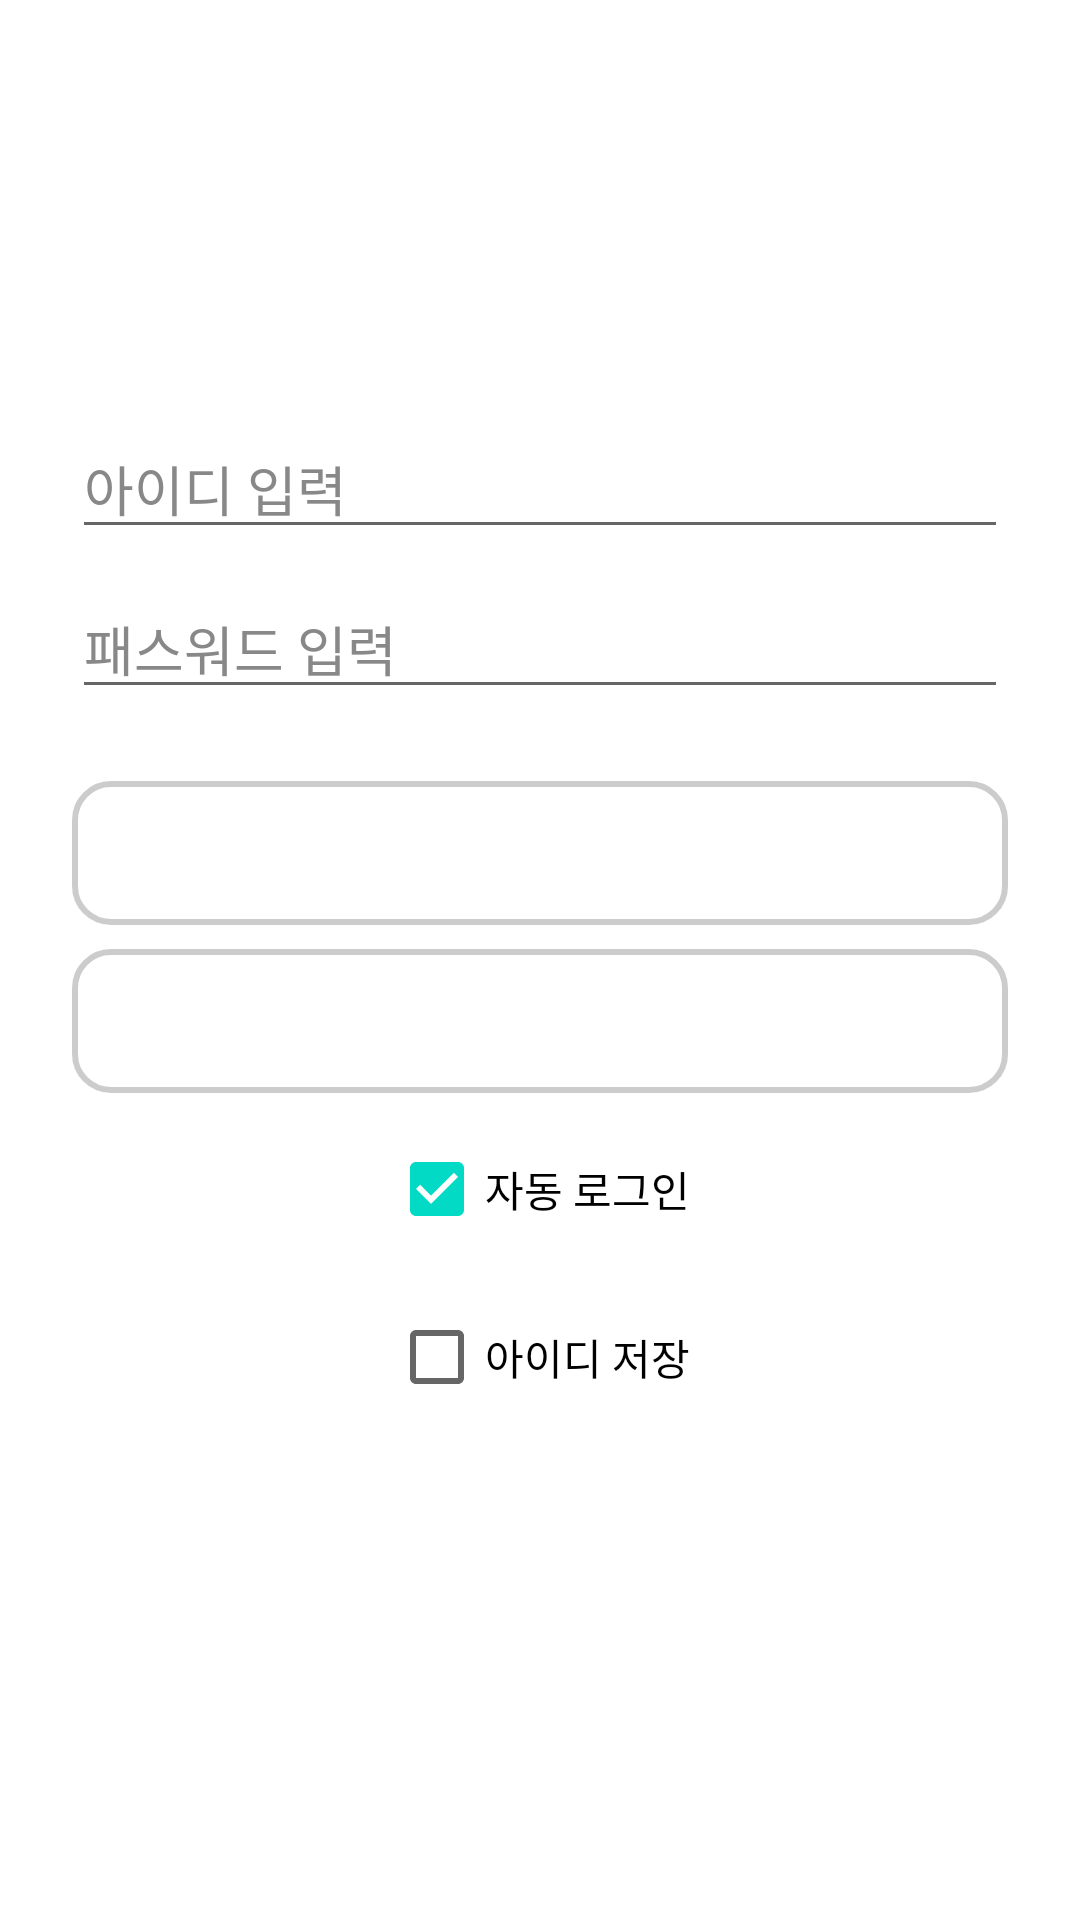

Reconstruct the res/layout file that produces this screen, plus the resources it refers to.
<!-- AndroidManifest.xml: application theme Theme.Smartdoorlock -->
<!-- res/layout/fragment_login.xml -->
<?xml version="1.0" encoding="utf-8"?>
<LinearLayout xmlns:android="http://schemas.android.com/apk/res/android"
    xmlns:app="http://schemas.android.com/apk/res-auto"
    xmlns:tools="http://schemas.android.com/tools"
    android:id="@+id/layout_home"
    android:layout_width="match_parent"
    android:layout_height="match_parent"
    android:orientation="vertical"
    android:background="#FFFFFF"
    tools:context=".ui.login.LoginFragment">

    

    
    <LinearLayout
        android:id="@+id/loginContent"
        android:layout_width="match_parent"
        android:layout_height="0dp"
        android:layout_weight="1"
        android:gravity="center"
        android:orientation="vertical"
        android:padding="24dp">

        <EditText
            android:id="@+id/editTextId"
            android:layout_width="match_parent"
            android:layout_height="wrap_content"
            android:layout_marginBottom="10dp"
            android:hint="아이디 입력"
            android:textColor="#000000"
            android:textColorHint="#888888"
            android:inputType="text"/>

        <EditText
            android:id="@+id/editTextPassword"
            android:layout_width="match_parent"
            android:layout_height="wrap_content"
            android:layout_marginBottom="24dp"
            android:hint="패스워드 입력"
            android:textColor="#000000"
            android:textColorHint="#888888"
            android:inputType="textPassword"/>

        
        <androidx.appcompat.widget.AppCompatButton
            android:id="@+id/buttonLogin"
            android:layout_width="match_parent"
            android:layout_height="wrap_content"
            android:layout_marginBottom="8dp"
            android:text="로그인"
            android:background="@drawable/gradient_button_background"
            android:textColor="#FFFFFF"/>

        
        <androidx.appcompat.widget.AppCompatButton
            android:id="@+id/buttonSignUp"
            android:layout_width="match_parent"
            android:layout_height="wrap_content"
            android:layout_marginBottom="8dp"
            android:text="회원가입"
            android:background="@drawable/gradient_button_background"
            android:textColor="#FFFFFF"/>

        <CheckBox
            android:id="@+id/checkboxAutoLogin"
            android:layout_width="wrap_content"
            android:layout_height="wrap_content"
            android:layout_marginBottom="8dp"
            android:text="자동 로그인"
            android:checked="true"
            android:textColor="#000000"/>
        

        <CheckBox
            android:id="@+id/checkboxSaveId"
            android:layout_width="wrap_content"
            android:layout_height="wrap_content"
            android:text="아이디 저장"
            android:layout_marginBottom="24dp"
            android:textColor="#000000"/>
        
    </LinearLayout>
</LinearLayout>
<!-- resources referenced by this layout -->
<resources>
  <!-- drawable gradient_button_background (drawable) -->
  <?xml version="1.0" encoding="utf-8"?>
  <selector xmlns:android="http://schemas.android.com/apk/res/android">
  
      
      <item android:state_pressed="true">
          <shape android:shape="rectangle">
              <gradient
                  android:startColor="@color/web_gradient_start"
                  android:endColor="@color/web_gradient_end"
                  android:angle="45"
                  android:type="linear" />
  
              
              <cornersrners android:radius="100dp" />
  
              
              <stroke
                  android:width="2dp"
                  android:color="#33000000" /> 
  
              
              <padding
                  android:left="14dp"
                  android:top="10dp"
                  android:right="16dp"
                  android:bottom="6dp" />
          </shape>
      </item>
  
      
      <item>
          <shape android:shape="rectangle">
              <gradient
                  android:startColor="@color/web_gradient_start"
                  android:endColor="@color/web_gradient_end"
                  android:angle="45"
                  android:type="linear" />
  
              <corners android:radius="12dp" />
  
              
              <stroke
                  android:width="2dp"
                  android:color="#33000000" />
  
              
              <padding
                  android:left="16dp"
                  android:top="6dp"
                  android:right="14dp"
                  android:bottom="10dp" />
          </shape>
      </item>
  
  </selector>
  <style name="Theme.Smartdoorlock" parent="Theme.MaterialComponents.DayNight.DarkActionBar">
          
          <item name="colorPrimary">@color/purple_500</item>
          <item name="colorPrimaryVariant">@color/purple_700</item>
          <item name="colorOnPrimary">@color/white</item>
          
          <item name="colorSecondary">@color/teal_200</item>
          <item name="colorSecondaryVariant">@color/teal_700</item>
          <item name="colorOnSecondary">@color/black</item>
          
          <item name="android:statusBarColor">?attr/colorPrimaryVariant</item>
          
      </style>
  <color name="purple_500">#FF6200EE</color>
  <color name="purple_700">#FF3700B3</color>
  <color name="white">#FFFFFFFF</color>
  <color name="teal_200">#FF03DAC5</color>
  <color name="teal_700">#FF018786</color>
  <color name="black">#FF000000</color>
</resources>
